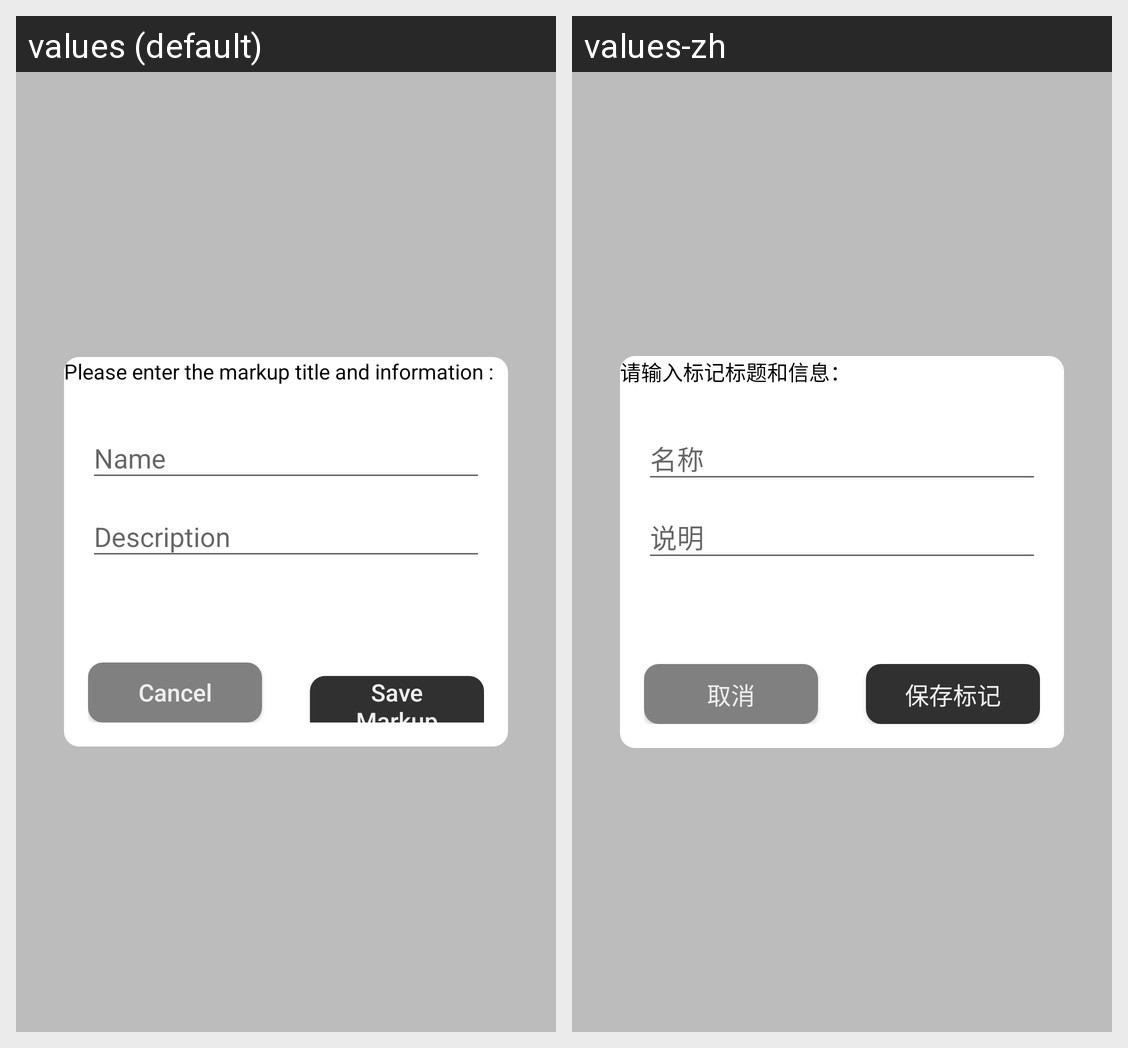

Here is an Android app screen in its default locale and in the app's own translations. Write out the translated-string differences for the strings that appear on this screen.
Android screen res/layout/dialog_markup.xml rendered under 2 locales, left to right: values (default), values-zh. Device: Nexus 5 (rendered at 1080×1920; each locale shown at half size, 540×960, under a caption strip naming it); theme AppTheme.
Strings drawn on this screen, with the default value and each locale's value (text and hints the layout hard-codes, and strings that could not be matched under every locale, appear in the picture but are not listed):

markup_dlg_description
  values: Please enter the markup title and information :
  values-zh: 请输入标记标题和信息：

txt_layout_name_hint
  values: Name
  values-zh: 名称

txt_layout_desc_hint
  values: Description
  values-zh: 说明

setting_dialog_cancel
  values: Cancel
  values-zh: 取消

btn_save_markup
  values: Save Markup
  values-zh: 保存标记
